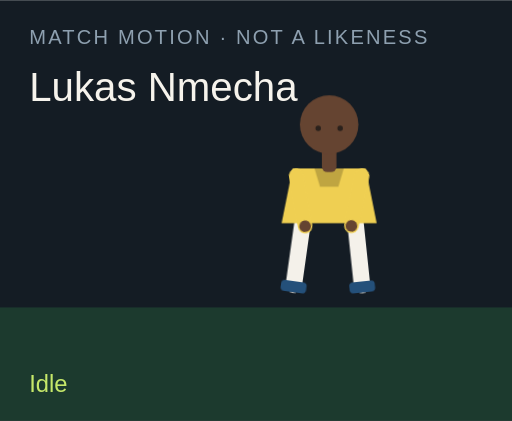
t = 0.00 s
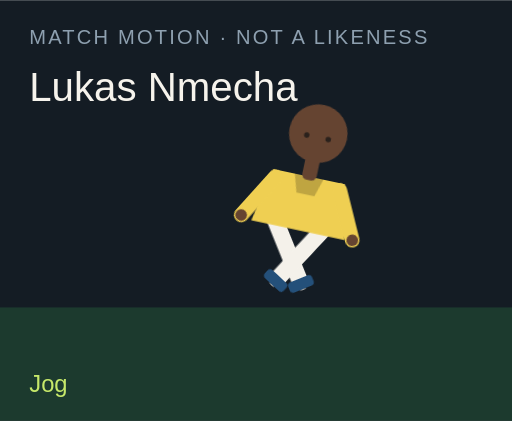
t = 1.50 s
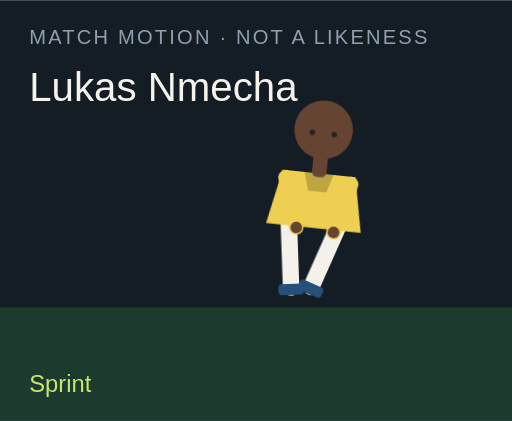
t = 3.00 s
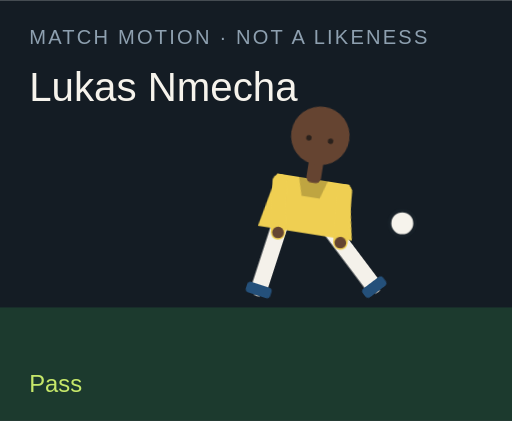
t = 4.50 s
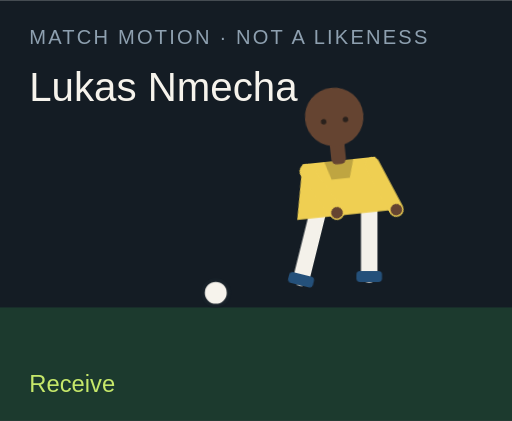
t = 6.00 s
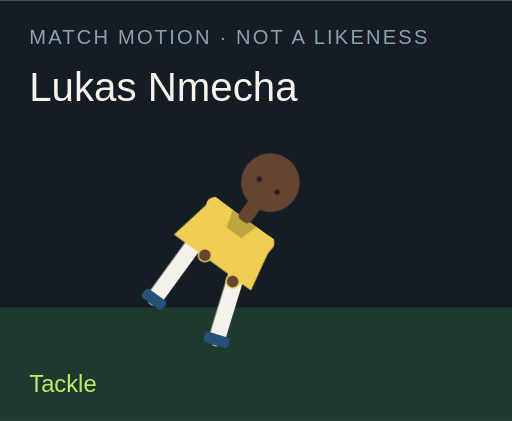
t = 7.50 s

The animated SVG that drew these frames (rendered in a browser with its animation timeline set to each time). Animation: 18 CSS @keyframes rules; one cycle of 9.00 s, repeats indefinitely.

<?xml version="1.0" encoding="UTF-8"?>
<svg xmlns="http://www.w3.org/2000/svg" viewBox="0 0 280 230" role="img">
  <style>@media (prefers-reduced-motion: reduce){animate,animateTransform{display:none}}</style>
  <rect width="280" height="230" fill="#141c24"/>
  <rect y="168" width="280" height="62" fill="#1c3a2e"/>
  <text x="16" y="24" fill="#8ea0b0" font-family="Arial,sans-serif" font-size="11" letter-spacing="1.2">MATCH MOTION · NOT A LIKENESS</text>
  <text x="16" y="55" fill="#f6f3ec" font-family="Impact,sans-serif" font-size="22">Lukas Nmecha</text>
  <circle r="7" fill="#f6f3ec" stroke="#172028" stroke-width="2" id="motion-46784" cx="150" cy="160" opacity="0">
    
    
    
  </circle>
  <g transform="translate(132 40)">
    <g id="motion-46806" transform="rotate(0 48 90)">
      
      <g id="motion-46808" transform="translate(0 0)">
        
        <g transform="translate(34 78)"><g id="motion-46810" transform="rotate(8)"><path d="M0 0 V38" stroke="#f4f1ea" stroke-width="9" stroke-linecap="round"/><rect x="-7" y="36" width="14" height="6" rx="2" fill="#24507a"/></g></g>
        <g transform="translate(62 78)"><g id="motion-46812" transform="rotate(-6)"><path d="M0 0 V38" stroke="#f4f1ea" stroke-width="9" stroke-linecap="round"/><rect x="-7" y="36" width="14" height="6" rx="2" fill="#24507a"/></g></g>
        <path d="M28 52 h40 l6 30 H22 Z" fill="#efcf52"/>
        <path d="M40 52 h16 l-3 10 H43 Z" fill="#000" opacity=".2"/>
        <g transform="translate(30 56)"><g id="motion-46814" transform="rotate(-10)"><path d="M0 0 V28" stroke="#efcf52" stroke-width="8" stroke-linecap="round"/><circle cx="0" cy="28" r="3.2" fill="#654431"/></g></g>
        <g transform="translate(66 56)"><g id="motion-46816" transform="rotate(12)"><path d="M0 0 V28" stroke="#efcf52" stroke-width="8" stroke-linecap="round"/><circle cx="0" cy="28" r="3.2" fill="#654431"/></g></g>
        <rect x="44" y="40" width="8" height="14" rx="3" fill="#654431"/>
        <circle cx="48" cy="28" r="16" fill="#654431"/>
        
        <circle cx="42" cy="30" r="1.5" fill="#2a211c"/><circle cx="54" cy="30" r="1.5" fill="#2a211c"/>
      </g>
    </g>
  </g>
  <text x="16" y="214" fill="#c6e86a" font-family="Arial,sans-serif" font-size="13" opacity="1" id="motion-46788">Idle</text><text x="16" y="214" fill="#c6e86a" font-family="Arial,sans-serif" font-size="13" opacity="0" id="motion-46790">Jog</text><text x="16" y="214" fill="#c6e86a" font-family="Arial,sans-serif" font-size="13" opacity="0" id="motion-46792">Sprint</text><text x="16" y="214" fill="#c6e86a" font-family="Arial,sans-serif" font-size="13" opacity="0" id="motion-46794">Dribble</text><text x="16" y="214" fill="#c6e86a" font-family="Arial,sans-serif" font-size="13" opacity="0" id="motion-46796">Pass</text><text x="16" y="214" fill="#c6e86a" font-family="Arial,sans-serif" font-size="13" opacity="0" id="motion-46798">Shoot</text><text x="16" y="214" fill="#c6e86a" font-family="Arial,sans-serif" font-size="13" opacity="0" id="motion-46800">Receive</text><text x="16" y="214" fill="#c6e86a" font-family="Arial,sans-serif" font-size="13" opacity="0" id="motion-46802">Tackle</text><text x="16" y="214" fill="#c6e86a" font-family="Arial,sans-serif" font-size="13" opacity="0" id="motion-46804">Slide</text>
<style>@keyframes track-46785{0%{cx:150px}11.1%{cx:156px}22.2%{cx:164px}33.300000000000004%{cx:142px}44.4%{cx:190px}55.60000000000001%{cx:250px}66.7%{cx:118px}77.8%{cx:150px}88.9%{cx:150px}100%{cx:150px}}@keyframes track-46786{0%{cy:160px}11.1%{cy:158px}22.2%{cy:154px}33.300000000000004%{cy:156px}44.4%{cy:148px}55.60000000000001%{cy:96px}66.7%{cy:160px}77.8%{cy:160px}88.9%{cy:160px}100%{cy:160px}}@keyframes track-46787{0%{opacity:0}11.1%{opacity:0}22.2%{opacity:0}33.300000000000004%{opacity:1}44.4%{opacity:1}55.60000000000001%{opacity:1}66.7%{opacity:1}77.8%{opacity:0}88.9%{opacity:0}100%{opacity:0}}@keyframes track-46789{0%{opacity:1}11.1%{opacity:0}22.2%{opacity:0}33.300000000000004%{opacity:0}44.4%{opacity:0}55.60000000000001%{opacity:0}66.7%{opacity:0}77.8%{opacity:0}88.9%{opacity:0}100%{opacity:1}}@keyframes track-46791{0%{opacity:0}11.1%{opacity:1}22.2%{opacity:0}33.300000000000004%{opacity:0}44.4%{opacity:0}55.60000000000001%{opacity:0}66.7%{opacity:0}77.8%{opacity:0}88.9%{opacity:0}100%{opacity:0}}@keyframes track-46793{0%{opacity:0}11.1%{opacity:0}22.2%{opacity:1}33.300000000000004%{opacity:0}44.4%{opacity:0}55.60000000000001%{opacity:0}66.7%{opacity:0}77.8%{opacity:0}88.9%{opacity:0}100%{opacity:0}}@keyframes track-46795{0%{opacity:0}11.1%{opacity:0}22.2%{opacity:0}33.300000000000004%{opacity:1}44.4%{opacity:0}55.60000000000001%{opacity:0}66.7%{opacity:0}77.8%{opacity:0}88.9%{opacity:0}100%{opacity:0}}@keyframes track-46797{0%{opacity:0}11.1%{opacity:0}22.2%{opacity:0}33.300000000000004%{opacity:0}44.4%{opacity:1}55.60000000000001%{opacity:0}66.7%{opacity:0}77.8%{opacity:0}88.9%{opacity:0}100%{opacity:0}}@keyframes track-46799{0%{opacity:0}11.1%{opacity:0}22.2%{opacity:0}33.300000000000004%{opacity:0}44.4%{opacity:0}55.60000000000001%{opacity:1}66.7%{opacity:0}77.8%{opacity:0}88.9%{opacity:0}100%{opacity:0}}@keyframes track-46801{0%{opacity:0}11.1%{opacity:0}22.2%{opacity:0}33.300000000000004%{opacity:0}44.4%{opacity:0}55.60000000000001%{opacity:0}66.7%{opacity:1}77.8%{opacity:0}88.9%{opacity:0}100%{opacity:0}}@keyframes track-46803{0%{opacity:0}11.1%{opacity:0}22.2%{opacity:0}33.300000000000004%{opacity:0}44.4%{opacity:0}55.60000000000001%{opacity:0}66.7%{opacity:0}77.8%{opacity:1}88.9%{opacity:0}100%{opacity:0}}@keyframes track-46805{0%{opacity:0}11.1%{opacity:0}22.2%{opacity:0}33.300000000000004%{opacity:0}44.4%{opacity:0}55.60000000000001%{opacity:0}66.7%{opacity:0}77.8%{opacity:0}88.9%{opacity:1}100%{opacity:0}}@keyframes track-46807{0%{transform:rotate(0deg)}11.1%{transform:rotate(8deg)}22.2%{transform:rotate(16deg)}33.300000000000004%{transform:rotate(6deg)}44.4%{transform:rotate(4deg)}55.60000000000001%{transform:rotate(14deg)}66.7%{transform:rotate(-6deg)}77.8%{transform:rotate(34deg)}88.9%{transform:rotate(38deg)}100%{transform:rotate(0deg)}}@keyframes track-46809{0%{transform:translate(0px,0px)}11.1%{transform:translate(0px,-3px)}22.2%{transform:translate(0px,-6px)}33.300000000000004%{transform:translate(0px,-2px)}44.4%{transform:translate(0px,2px)}55.60000000000001%{transform:translate(0px,-4px)}66.7%{transform:translate(0px,1px)}77.8%{transform:translate(0px,10px)}88.9%{transform:translate(0px,12px)}100%{transform:translate(0px,0px)}}@keyframes track-46811{0%{transform:rotate(8deg)}11.1%{transform:rotate(-26deg)}22.2%{transform:rotate(-42deg)}33.300000000000004%{transform:rotate(-8deg)}44.4%{transform:rotate(6deg)}55.60000000000001%{transform:rotate(12deg)}66.7%{transform:rotate(20deg)}77.8%{transform:rotate(-8deg)}88.9%{transform:rotate(8deg)}100%{transform:rotate(8deg)}}@keyframes track-46813{0%{transform:rotate(-6deg)}11.1%{transform:rotate(24deg)}22.2%{transform:rotate(38deg)}33.300000000000004%{transform:rotate(18deg)}44.4%{transform:rotate(-38deg)}55.60000000000001%{transform:rotate(-54deg)}66.7%{transform:rotate(6deg)}77.8%{transform:rotate(-22deg)}88.9%{transform:rotate(-16deg)}100%{transform:rotate(-6deg)}}@keyframes track-46815{0%{transform:rotate(-10deg)}11.1%{transform:rotate(24deg)}22.2%{transform:rotate(36deg)}33.300000000000004%{transform:rotate(-18deg)}44.4%{transform:rotate(10deg)}55.60000000000001%{transform:rotate(-24deg)}66.7%{transform:rotate(-30deg)}77.8%{transform:rotate(12deg)}88.9%{transform:rotate(-64deg)}100%{transform:rotate(-10deg)}}@keyframes track-46817{0%{transform:rotate(12deg)}11.1%{transform:rotate(-20deg)}22.2%{transform:rotate(-32deg)}33.300000000000004%{transform:rotate(14deg)}44.4%{transform:rotate(-26deg)}55.60000000000001%{transform:rotate(18deg)}66.7%{transform:rotate(-22deg)}77.8%{transform:rotate(-6deg)}88.9%{transform:rotate(18deg)}100%{transform:rotate(12deg)}}@media(prefers-reduced-motion:no-preference){#motion-46784{animation:track-46785 9s linear infinite both,track-46786 9s linear infinite both,track-46787 9s steps(1,end) infinite both}#motion-46788{animation:track-46789 9s steps(1,end) infinite both}#motion-46790{animation:track-46791 9s steps(1,end) infinite both}#motion-46792{animation:track-46793 9s steps(1,end) infinite both}#motion-46794{animation:track-46795 9s steps(1,end) infinite both}#motion-46796{animation:track-46797 9s steps(1,end) infinite both}#motion-46798{animation:track-46799 9s steps(1,end) infinite both}#motion-46800{animation:track-46801 9s steps(1,end) infinite both}#motion-46802{animation:track-46803 9s steps(1,end) infinite both}#motion-46804{animation:track-46805 9s steps(1,end) infinite both}#motion-46806{animation:track-46807 9s linear infinite both}#motion-46808{animation:track-46809 9s linear infinite both}#motion-46810{animation:track-46811 9s linear infinite both}#motion-46812{animation:track-46813 9s linear infinite both}#motion-46814{animation:track-46815 9s linear infinite both}#motion-46816{animation:track-46817 9s linear infinite both}}</style></svg>
